Image classification data set "cats_and_dogs" (Parthraj-Mori/CNN_deep on GitHub). Class labels (2): cat, dog.

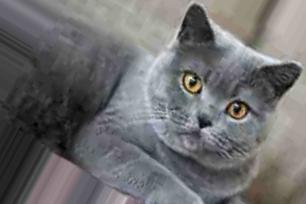
Label: cat

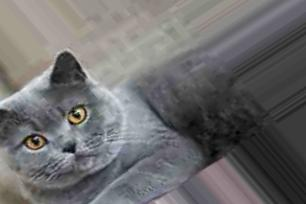
Label: cat

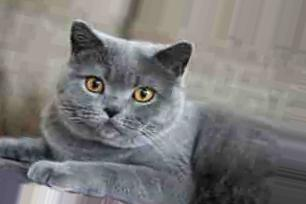
Label: cat

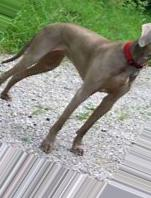
Label: dog

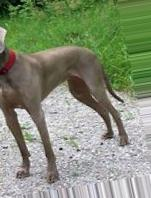
Label: dog

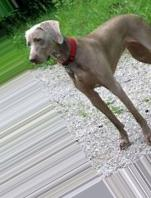
Label: dog
